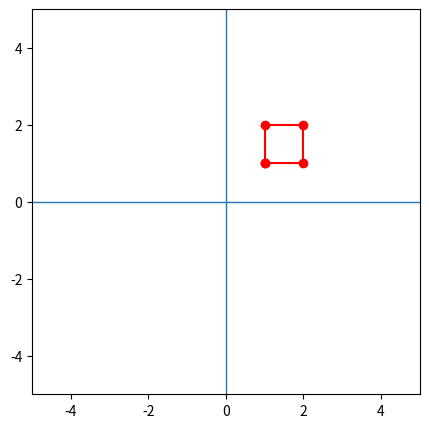

Reproduce this figure in Python.
import numpy as np
import matplotlib.pyplot as plt

po = np.array([[1,1,1], [1,2,1], [2,2,1], [2,1,1]])
po = np.transpose(po)

plt.figure(figsize=(5,5))

matriz_translacao_origem = np.array([[1, 0, -1.5],
                                    [0, 1, -1.5],
                                    [0, 0, 1]])
                                    
matriz_translacao_volta = np.array([[1, 0, 1.5],
                                   [0, 1, 1.5],
                                   [0, 0, 1]])            
                                   
for theta in range(0, 361, 8):
    
    theta_rad = (theta/180)*np.pi
                       
    matriz_rotacao = np.array([[np.cos(theta_rad), -np.sin(theta_rad), 0],
                               [np.sin(theta_rad), np.cos(theta_rad), 0], 
                               [0, 0, 1]])
    
    transformacao_1 = np.matmul(matriz_rotacao, matriz_translacao_origem)
    transformacao_2 = np.matmul(matriz_translacao_volta, transformacao_1)
    
    matriz_final = np.matmul(transformacao_2, po)
    
    plt.clf()
    plt.xlim((-5,5)), plt.ylim((-5,5))
    plt.axhline(linewidth=1), plt.axvline(linewidth=1)
    xlist = np.append(matriz_final[0,:], matriz_final[0,0])
    ylist = np.append(matriz_final[1,:], matriz_final[1,0])
    plt.plot(xlist, ylist, '-ro')
    plt.show()
    plt.pause(0.001)
    



